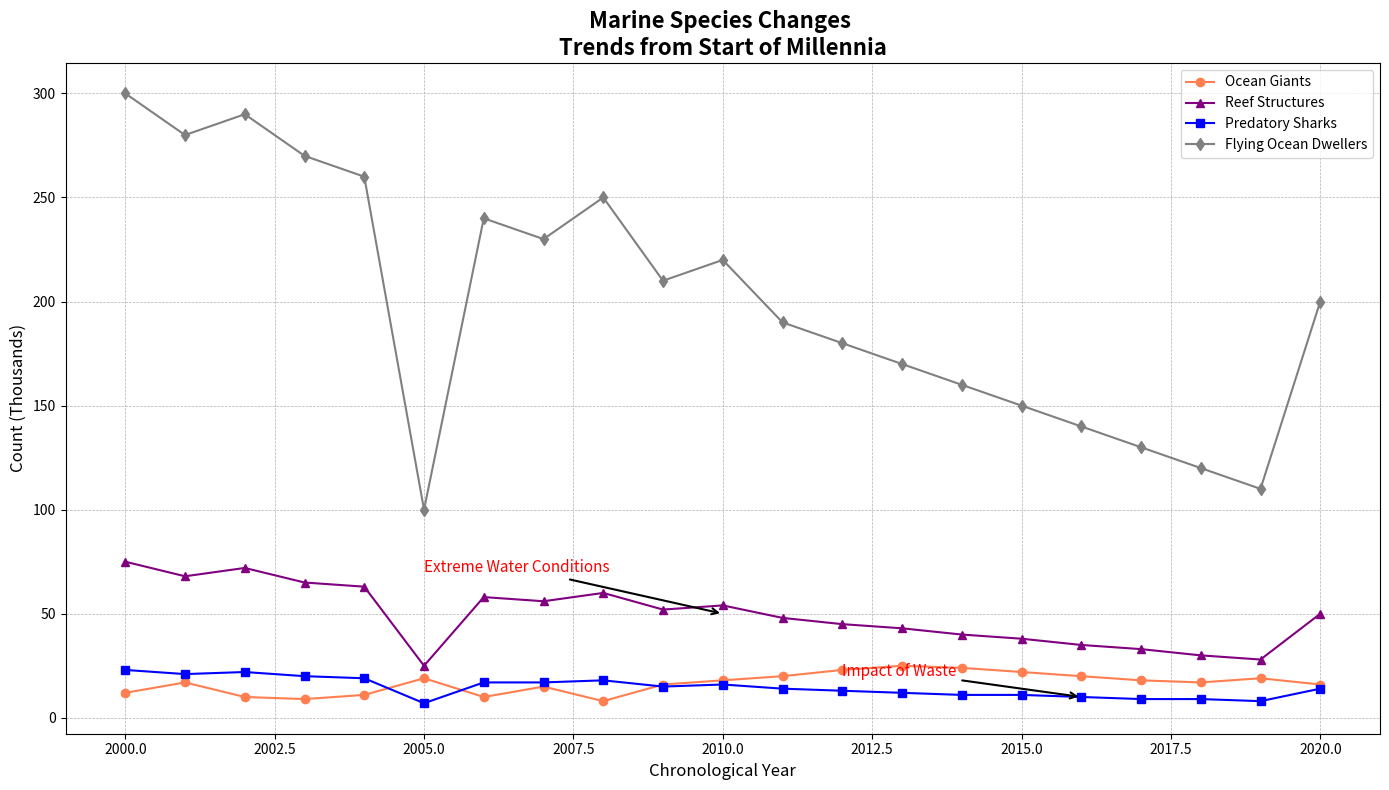

Reproduce this figure in Python.
import matplotlib.pyplot as plt
import numpy as np

years = np.arange(2000, 2021)

blue_whales = [12, 17, 10, 9, 11, 19, 10, 15, 8, 16, 18, 20, 23, 25, 24, 22, 20, 18, 17, 19, 16]
coral_reefs = [75, 68, 72, 65, 63, 25, 58, 56, 60, 52, 54, 48, 45, 43, 40, 38, 35, 33, 30, 28, 50]
great_white_sharks = [23, 21, 22, 20, 19, 7, 17, 17, 18, 15, 16, 14, 13, 12, 11, 11, 10, 9, 9, 8, 14]
seabirds = [300, 280, 290, 270, 260, 100, 240, 230, 250, 210, 220, 190, 180, 170, 160, 150, 140, 130, 120, 110, 200]

fig, ax = plt.subplots(figsize=(14, 8))

ax.plot(years, blue_whales, marker='o', linestyle='-', color='coral', label='Ocean Giants')
ax.plot(years, coral_reefs, marker='^', linestyle='-', color='purple', label='Reef Structures')
ax.plot(years, great_white_sharks, marker='s', linestyle='-', color='blue', label='Predatory Sharks')
ax.plot(years, seabirds, marker='d', linestyle='-', color='gray', label='Flying Ocean Dwellers')

ax.set_title('Marine Species Changes \nTrends from Start of Millennia', fontsize=16, fontweight='bold')
ax.set_xlabel('Chronological Year', fontsize=12)
ax.set_ylabel('Count (Thousands)', fontsize=12)

ax.legend(loc='upper right', fontsize=10, frameon=True)

ax.annotate('Extreme Water Conditions', xy=(2010, 50), xytext=(2005, 70),
            arrowprops=dict(facecolor='black', arrowstyle='->', lw=1.5),
            fontsize=11, color='red')

ax.annotate('Impact of Waste', xy=(2016, 10), xytext=(2012, 20),
            arrowprops=dict(facecolor='black', arrowstyle='->', lw=1.5),
            fontsize=11, color='red')

ax.grid(True, which='both', axis='both', linestyle='--', linewidth=0.5)

plt.tight_layout()

plt.show()
